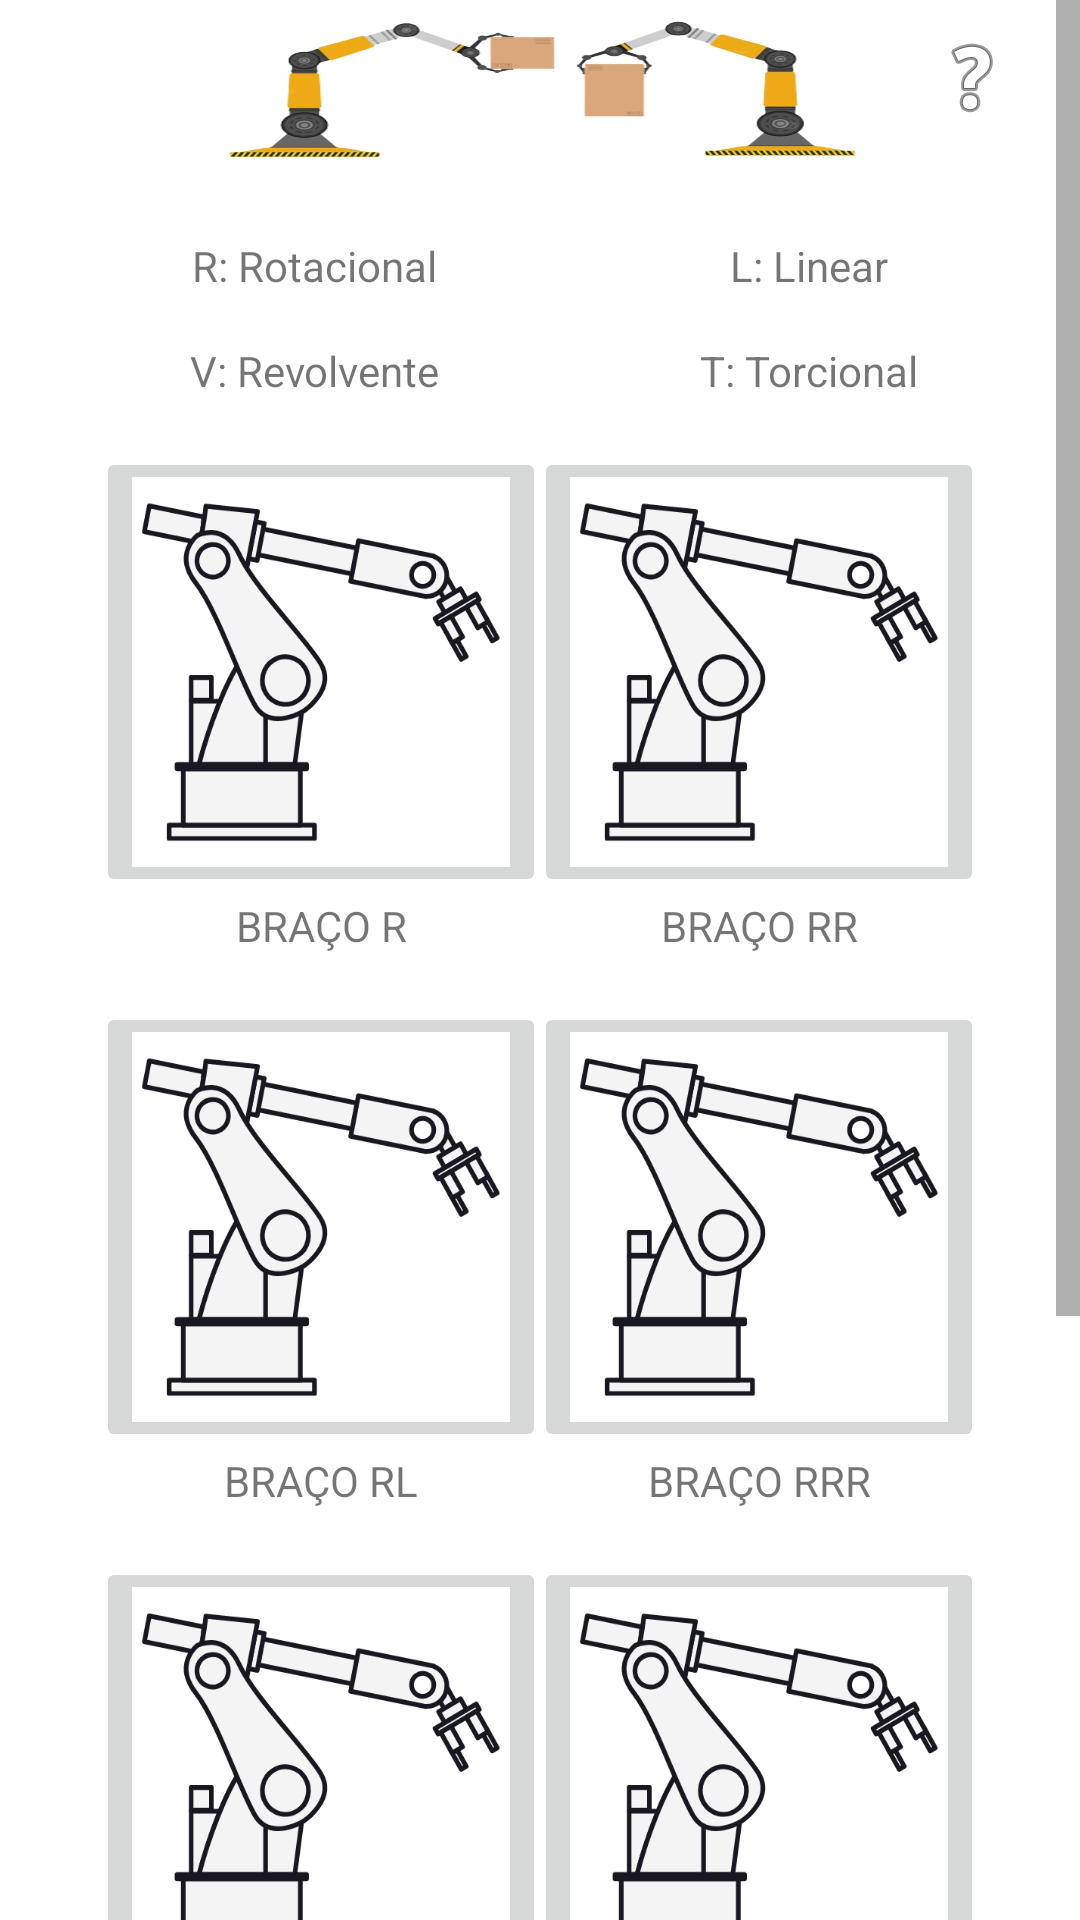

This screen was rendered from an Android layout file. Write that file and the resources it references.
<!-- AndroidManifest.xml: application theme Theme.BraçosRobóticod -->
<!-- res/layout/activity_main.xml -->
<?xml version="1.0" encoding="utf-8"?>
<ScrollView xmlns:android="http://schemas.android.com/apk/res/android"
    xmlns:app="http://schemas.android.com/apk/res-auto"
    xmlns:tools="http://schemas.android.com/tools"
    android:layout_width="match_parent"
    android:layout_height="match_parent"
    android:background="@color/white"
    android:scrollbarSize="8dp">


    <androidx.constraintlayout.widget.ConstraintLayout

        android:id="@+id/tvBarCode"
        android:layout_width="match_parent"
        android:layout_height="1000dp"
        tools:context=".SecondMainActivity">

        <ImageButton
            android:id="@+id/imageButtonTRR"
            android:layout_width="150dp"
            android:layout_height="150dp"
            android:layout_marginTop="16dp"
            android:layout_marginEnd="32dp"
            android:scaleType="fitXY"
            app:layout_constraintEnd_toEndOf="parent"
            app:layout_constraintTop_toBottomOf="@+id/textView7"
            app:srcCompat="@drawable/braco" />

        <TextView
            android:id="@+id/textView8"
            android:layout_width="wrap_content"
            android:layout_height="wrap_content"
            android:text="BRAÇO RLR"
            app:layout_constraintEnd_toEndOf="@+id/imageButtonRLR"
            app:layout_constraintStart_toStartOf="@+id/imageButtonRLR"
            app:layout_constraintTop_toBottomOf="@+id/imageButtonRLR" />

        <ImageButton
            android:id="@+id/imageButtonRLR"
            android:layout_width="150dp"
            android:layout_height="150dp"
            android:layout_marginStart="32dp"
            android:layout_marginTop="16dp"
            android:scaleType="fitXY"
            app:layout_constraintStart_toStartOf="parent"
            app:layout_constraintTop_toBottomOf="@+id/textView5"
            app:srcCompat="@drawable/braco" />

        <TextView
            android:id="@+id/textView5"
            android:layout_width="wrap_content"
            android:layout_height="wrap_content"
            android:text="BRAÇO RL"
            app:layout_constraintEnd_toEndOf="@+id/imageButtonRL"
            app:layout_constraintStart_toStartOf="@+id/imageButtonRL"
            app:layout_constraintTop_toBottomOf="@+id/imageButtonRL" />

        <ImageButton
            android:id="@+id/imageButtonRL"
            android:layout_width="150dp"
            android:layout_height="150dp"
            android:layout_marginStart="32dp"
            android:layout_marginTop="16dp"
            android:scaleType="fitXY"
            app:layout_constraintStart_toStartOf="parent"
            app:layout_constraintTop_toBottomOf="@+id/textView2"
            app:srcCompat="@drawable/braco" />

        <TextView
            android:id="@+id/textView4"
            android:layout_width="wrap_content"
            android:layout_height="wrap_content"
            android:text="BRAÇO RR"
            app:layout_constraintEnd_toEndOf="@+id/imageButtonRR"
            app:layout_constraintStart_toStartOf="@+id/imageButtonRR"
            app:layout_constraintTop_toBottomOf="@+id/imageButtonRR" />

        <TextView
            android:id="@+id/textView2"
            android:layout_width="wrap_content"
            android:layout_height="wrap_content"
            android:text="BRAÇO R"
            app:layout_constraintEnd_toEndOf="@+id/imageButtonR"
            app:layout_constraintStart_toStartOf="@+id/imageButtonR"
            app:layout_constraintTop_toBottomOf="@+id/imageButtonR" />

        <ImageButton
            android:id="@+id/imageButtonRR"
            android:layout_width="150dp"
            android:layout_height="150dp"
            android:layout_marginTop="16dp"
            android:layout_marginEnd="32dp"
            android:scaleType="fitXY"
            app:layout_constraintEnd_toEndOf="parent"
            app:layout_constraintTop_toBottomOf="@+id/textView22"
            app:srcCompat="@drawable/braco" />

        <ImageButton
            android:id="@+id/imageButtonR"
            android:layout_width="150dp"
            android:layout_height="150dp"
            android:layout_marginStart="32dp"
            android:layout_marginTop="16dp"
            android:scaleType="fitXY"
            app:layout_constraintStart_toStartOf="parent"
            app:layout_constraintTop_toBottomOf="@+id/textView20"
            app:srcCompat="@drawable/braco" />

        <ImageView
            android:id="@+id/imageView"
            android:layout_width="0dp"
            android:layout_height="63dp"
            android:scaleType="fitXY"
            app:layout_constraintEnd_toEndOf="parent"
            app:layout_constraintHorizontal_bias="0.468"
            app:layout_constraintStart_toStartOf="parent"
            app:layout_constraintTop_toTopOf="parent"
            app:srcCompat="@drawable/bracoo" />

        <TextView
            android:id="@+id/textView7"
            android:layout_width="wrap_content"
            android:layout_height="wrap_content"
            android:text="BRAÇO RRR"
            app:layout_constraintEnd_toEndOf="@+id/imageButtonRRR"
            app:layout_constraintStart_toStartOf="@+id/imageButtonRRR"
            app:layout_constraintTop_toBottomOf="@+id/imageButtonRRR" />

        <TextView
            android:id="@+id/textView10"
            android:layout_width="wrap_content"
            android:layout_height="wrap_content"
            android:text="BRAÇO TRR"
            app:layout_constraintEnd_toEndOf="@+id/imageButtonTRR"
            app:layout_constraintStart_toStartOf="@+id/imageButtonTRR"
            app:layout_constraintTop_toBottomOf="@+id/imageButtonTRR" />

        <ImageButton
            android:id="@+id/imageView14"
            android:layout_width="150dp"
            android:layout_height="150dp"
            android:layout_marginTop="16dp"
            android:layout_marginEnd="32dp"
            android:scaleType="fitXY"
            app:layout_constraintEnd_toEndOf="parent"
            app:layout_constraintTop_toBottomOf="@+id/textView10"
            app:srcCompat="@drawable/braco" />

        <TextView
            android:id="@+id/textView11"
            android:layout_width="wrap_content"
            android:layout_height="wrap_content"
            android:text="BRAÇO TRLR"
            app:layout_constraintEnd_toEndOf="@+id/imageButtonTRLR"
            app:layout_constraintStart_toStartOf="@+id/imageButtonTRLR"
            app:layout_constraintTop_toBottomOf="@+id/imageButtonTRLR" />

        <ImageButton
            android:id="@+id/imageButtonTRLR"
            android:layout_width="150dp"
            android:layout_height="150dp"
            android:layout_marginStart="32dp"
            android:scaleType="fitXY"
            android:layout_marginTop="16dp"
            app:layout_constraintStart_toStartOf="parent"
            app:layout_constraintTop_toBottomOf="@+id/textView8"
            app:srcCompat="@drawable/braco"/>

        <ImageButton
            android:id="@+id/imageButtonRRR"
            android:layout_width="150dp"
            android:layout_height="150dp"
            android:layout_marginTop="16dp"
            android:layout_marginEnd="32dp"
            android:scaleType="fitXY"
            app:layout_constraintEnd_toEndOf="parent"
            app:layout_constraintTop_toBottomOf="@+id/textView4"
            app:srcCompat="@drawable/braco" />

        <TextView
            android:id="@+id/textView19"
            android:layout_width="wrap_content"
            android:layout_height="wrap_content"
            android:layout_marginStart="64dp"
            android:layout_marginTop="16dp"
            android:text="R: Rotacional"
            app:layout_constraintStart_toStartOf="parent"
            app:layout_constraintTop_toBottomOf="@+id/imageView" />

        <TextView
            android:id="@+id/textView20"
            android:layout_width="wrap_content"
            android:layout_height="wrap_content"
            android:layout_marginTop="16dp"
            android:text="V: Revolvente"
            app:layout_constraintEnd_toEndOf="@+id/textView19"
            app:layout_constraintStart_toStartOf="@+id/textView19"
            app:layout_constraintTop_toBottomOf="@+id/textView19" />

        <TextView
            android:id="@+id/textView21"
            android:layout_width="wrap_content"
            android:layout_height="wrap_content"
            android:layout_marginTop="16dp"
            android:layout_marginEnd="64dp"
            android:text="L: Linear"
            app:layout_constraintEnd_toEndOf="parent"
            app:layout_constraintTop_toBottomOf="@+id/imageView" />

        <TextView
            android:id="@+id/textView22"
            android:layout_width="wrap_content"
            android:layout_height="wrap_content"
            android:layout_marginTop="16dp"
            android:text="T: Torcional"
            app:layout_constraintEnd_toEndOf="@+id/textView21"
            app:layout_constraintStart_toStartOf="@+id/textView21"
            app:layout_constraintTop_toBottomOf="@+id/textView21" />

        <Button
            android:id="@+id/btnQrCode"
            android:layout_width="0dp"
            android:layout_height="wrap_content"
            android:layout_marginStart="32dp"
            android:layout_marginTop="32dp"
            android:layout_marginEnd="32dp"
            android:text="Ler QrCode"
            app:layout_constraintEnd_toEndOf="parent"
            app:layout_constraintStart_toStartOf="parent"
            app:layout_constraintTop_toBottomOf="@+id/imageButtonTRLR" />

        <TextView
            android:id="@+id/sc"
            android:layout_width="wrap_content"
            android:layout_height="wrap_content"
            tools:layout_editor_absoluteX="177dp"
            tools:layout_editor_absoluteY="870dp" />

        <ImageButton
            android:id="@+id/imageBtnMain"
            android:layout_width="wrap_content"
            android:layout_height="wrap_content"
            android:layout_marginEnd="8dp"
            android:backgroundTint="#00FFFFFF"
            app:layout_constraintEnd_toEndOf="@+id/imageView"
            app:layout_constraintTop_toTopOf="parent"
            app:srcCompat="@android:drawable/ic_menu_help" />

        <TextView
            android:id="@+id/textView12"
            android:layout_width="wrap_content"
            android:layout_height="wrap_content"
            android:text="BRAÇO VVL:R"
            app:layout_constraintEnd_toEndOf="@+id/imageView14"
            app:layout_constraintHorizontal_bias="0.456"
            app:layout_constraintStart_toStartOf="@+id/imageView14"
            app:layout_constraintTop_toBottomOf="@+id/imageView14" />

    </androidx.constraintlayout.widget.ConstraintLayout>
</ScrollView>
<!-- resources referenced by this layout -->
<resources>
  <!-- drawable braco: png bitmap (drawable-v24, 28969 bytes) -->
  <!-- drawable bracoo: jpeg bitmap (drawable-v24, 27557 bytes) -->
  <style name="Theme.BraçosRobóticod" parent="Theme.MaterialComponents.DayNight.DarkActionBar">
          
          <item name="colorPrimary">@color/purple_500</item>
          <item name="colorPrimaryVariant">@color/purple_700</item>
          <item name="colorOnPrimary">@color/white</item>
          
          <item name="colorSecondary">@color/teal_200</item>
          <item name="colorSecondaryVariant">@color/teal_700</item>
          <item name="colorOnSecondary">@color/black</item>
          
          <item name="android:statusBarColor" tools:targetApi="l">?attr/colorPrimaryVariant</item>
          
      </style>
  <!-- not gathered from this repository: default colours our renderer supplied (Android Studio template values) -->
  <color name="purple_500">#FF6200EE</color>
  <color name="purple_700">#FF3700B3</color>
  <color name="teal_200">#FF03DAC5</color>
  <color name="teal_700">#FF018786</color>
  <color name="black">#FF000000</color>
  <color name="white">#FFFFFFFF</color>
</resources>
